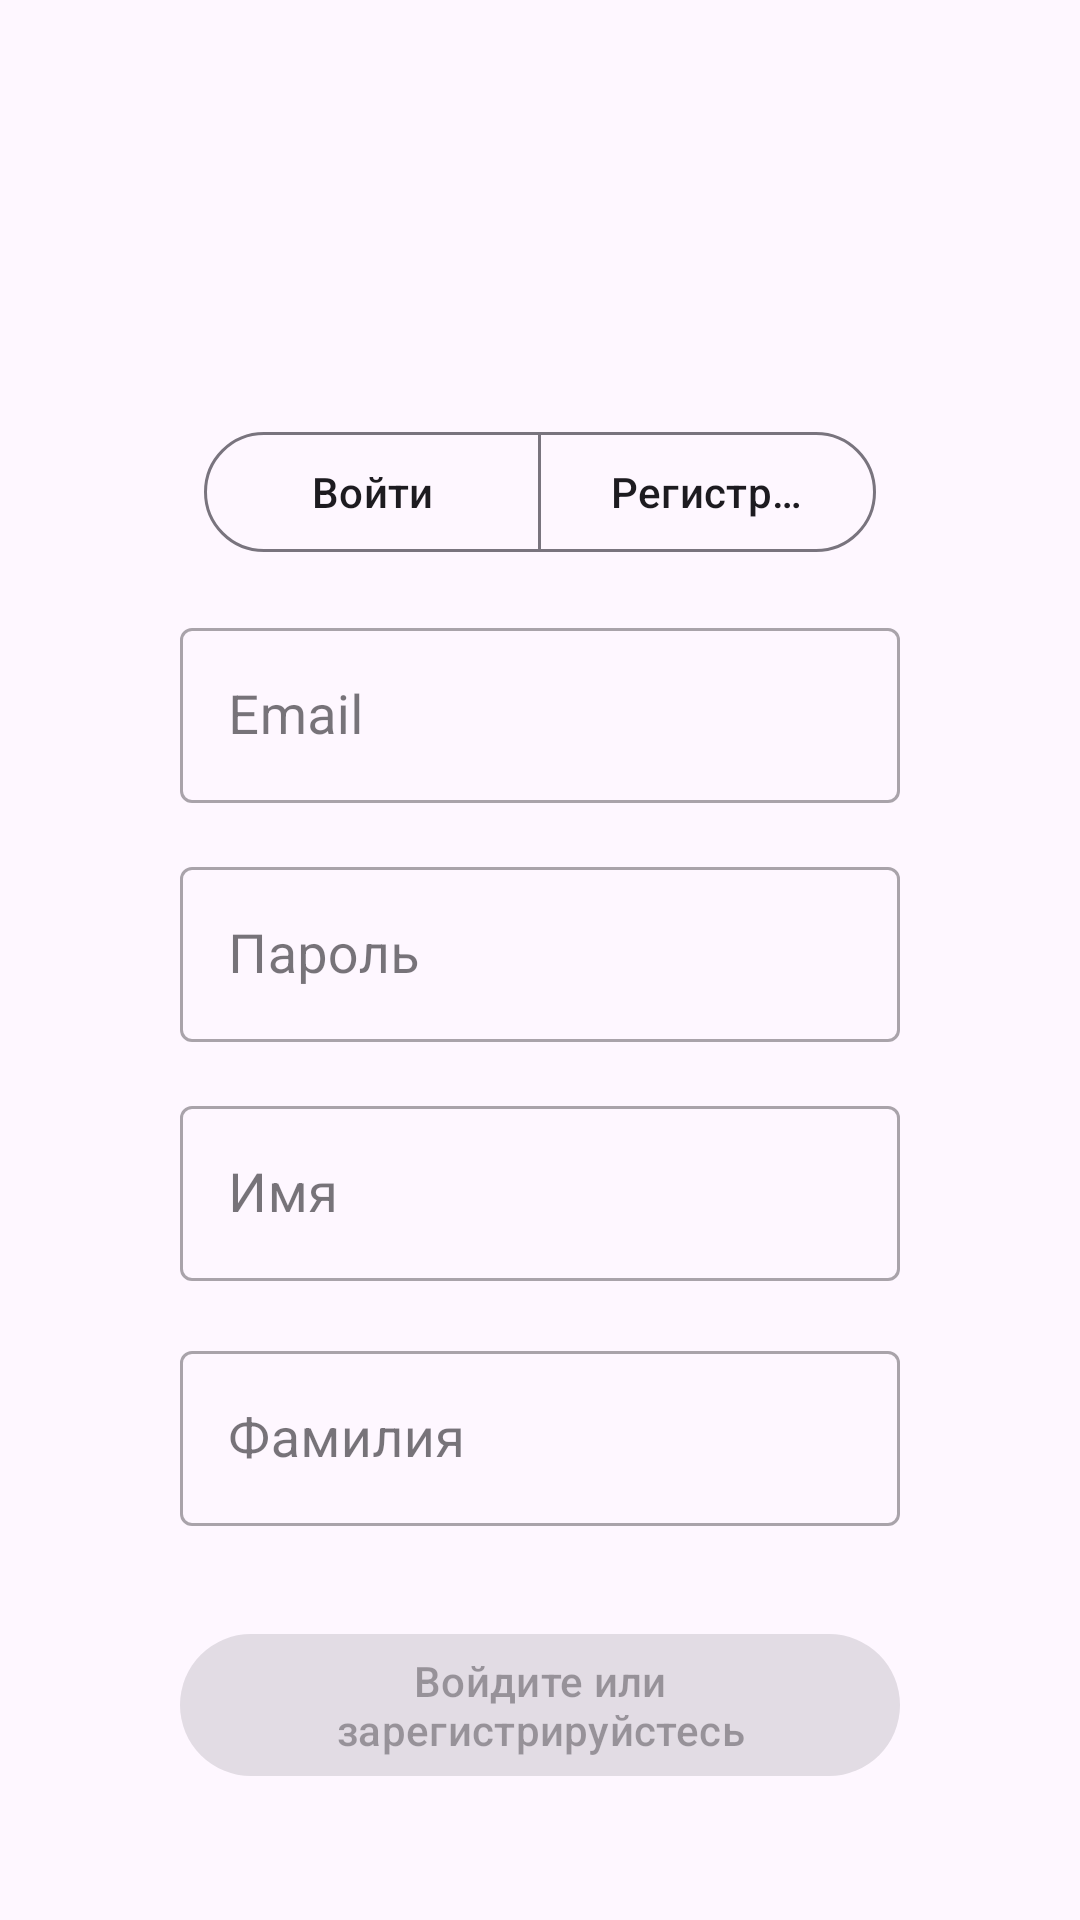

The Android layout XML behind this screen, and the referenced resources:
<!-- AndroidManifest.xml: application theme Theme.ZooMatch -->
<!-- res/layout/activity_start.xml -->
<?xml version="1.0" encoding="utf-8"?>
<androidx.constraintlayout.widget.ConstraintLayout xmlns:android="http://schemas.android.com/apk/res/android"
  xmlns:app="http://schemas.android.com/apk/res-auto"
  xmlns:tools="http://schemas.android.com/tools"
  android:id="@+id/container"
  android:layout_width="match_parent"
  android:layout_height="match_parent"
  android:padding="20dp"
  tools:context=".ui.startScreen.StartActivity">

  <LinearLayout
    android:id="@+id/Form"
    android:layout_width="0dp"
    android:layout_height="wrap_content"
    android:layout_marginStart="40dp"
    android:layout_marginTop="120dp"
    android:layout_marginEnd="40dp"
    android:gravity="center"
    android:orientation="vertical"
    app:layout_constraintEnd_toEndOf="parent"
    app:layout_constraintStart_toStartOf="parent"
    app:layout_constraintTop_toTopOf="parent">

    <com.google.android.material.button.MaterialButtonToggleGroup
      android:id="@+id/tabGroup"
      android:layout_width="match_parent"
      android:layout_height="wrap_content"
      android:layout_marginHorizontal="8dp"
      android:layout_marginBottom="16dp"
      app:singleSelection="true">

      <com.google.android.material.button.MaterialButton
        android:id="@+id/tabLogin"
        style="@style/Widget.Material3.Button.OutlinedButton"
        android:layout_width="0dp"
        android:layout_height="wrap_content"
        android:layout_weight="1"
        android:text="@string/form_state_login" />

      <com.google.android.material.button.MaterialButton
        android:id="@+id/tabRegister"
        style="@style/Widget.Material3.Button.OutlinedButton"
        android:layout_width="0dp"
        android:layout_height="wrap_content"
        android:layout_weight="1"
        android:text="@string/form_state_sign_up" />
    </com.google.android.material.button.MaterialButtonToggleGroup>

    <com.google.android.material.textfield.TextInputLayout
      android:layout_width="match_parent"
      android:layout_height="wrap_content"
      android:hint="@string/prompt_email"
      style="@style/Widget.MaterialComponents.TextInputLayout.OutlinedBox">

      <com.google.android.material.textfield.TextInputEditText
        android:id="@+id/email"
        android:layout_width="match_parent"
        android:layout_height="wrap_content"
        android:layout_marginBottom="16dp"
        android:inputType="textEmailAddress"
        android:textSize="18sp" />
    </com.google.android.material.textfield.TextInputLayout>

    <com.google.android.material.textfield.TextInputLayout
      android:layout_width="match_parent"
      android:layout_height="wrap_content"
      android:hint="@string/prompt_password"
      style="@style/Widget.MaterialComponents.TextInputLayout.OutlinedBox">

      <com.google.android.material.textfield.TextInputEditText
        android:id="@+id/password"
        android:layout_width="match_parent"
        android:layout_height="wrap_content"
        android:layout_marginBottom="16dp"
        android:imeOptions="actionDone"
        android:inputType="textPassword"
        android:textSize="18sp" />
    </com.google.android.material.textfield.TextInputLayout>


    <LinearLayout
      android:layout_width="match_parent"
      android:layout_height="wrap_content"
      android:layout_marginBottom="20dp"
      android:orientation="vertical">

      <com.google.android.material.textfield.TextInputLayout
        style="@style/Widget.MaterialComponents.TextInputLayout.OutlinedBox"
        android:layout_width="match_parent"
        android:layout_height="wrap_content"
        android:layout_weight="1"
        android:hint="@string/firstname">

        <com.google.android.material.textfield.TextInputEditText
          android:id="@+id/firstnameField"
          android:layout_width="match_parent"
          android:layout_height="wrap_content"
          android:layout_marginBottom="18dp"
          android:inputType="textPersonName"
          android:textSize="18sp" />
      </com.google.android.material.textfield.TextInputLayout>

      <com.google.android.material.textfield.TextInputLayout
        style="@style/Widget.MaterialComponents.TextInputLayout.OutlinedBox"
        android:layout_width="match_parent"
        android:layout_height="wrap_content"
        android:layout_weight="1"
        android:hint="@string/lastname">

        <com.google.android.material.textfield.TextInputEditText
          android:id="@+id/lastnameField"
          android:layout_width="match_parent"
          android:layout_height="wrap_content"
          android:inputType="textPersonName"
          android:textSize="18sp" />
      </com.google.android.material.textfield.TextInputLayout>

    </LinearLayout>


    <com.google.android.material.button.MaterialButton
      android:id="@+id/login"
      android:layout_width="wrap_content"
      android:layout_height="wrap_content"
      android:layout_gravity="center"
      android:layout_marginTop="12dp"
      android:layout_marginBottom="32dp"
      android:enabled="false"
      android:text="@string/action_sign_in" />

  </LinearLayout>

</androidx.constraintlayout.widget.ConstraintLayout>
<!-- resources referenced by this layout -->
<resources>
  <string name="action_sign_in">Войдите или зарегистрируйстесь</string>
  <string name="firstname">Имя</string>
  <string name="form_state_login">Войти</string>
  <string name="form_state_sign_up">Регистрация</string>
  <string name="lastname">Фамилия</string>
  <string name="prompt_email">Email</string>
  <string name="prompt_password">Пароль</string>
  <style name="Theme.ZooMatch" parent="Base.Theme.ZooMatch" />
  <style name="Base.Theme.ZooMatch" parent="Theme.Material3.DayNight.NoActionBar">
          <item name="colorPrimary">@color/purple_primary</item>
          <item name="colorPrimaryContainer">@color/purple_light</item>
          <item name="colorOnPrimary">@color/white</item>
          <item name="colorOnPrimaryContainer">@color/purple_dark</item>
          <item name="colorSecondary">@color/purple_medium</item>
          <item name="android:statusBarColor">@color/purple_background</item>
          <item name="android:windowLightStatusBar">true</item>
      </style>
  <color name="purple_primary">#7C3AED</color>
  <color name="purple_light">#F3EEFE</color>
  <color name="white">#FFFFFFFF</color>
  <color name="purple_dark">#5B21B6</color>
  <color name="purple_medium">#DDD6FE</color>
  <color name="purple_background">#F5F0FF</color>
</resources>
